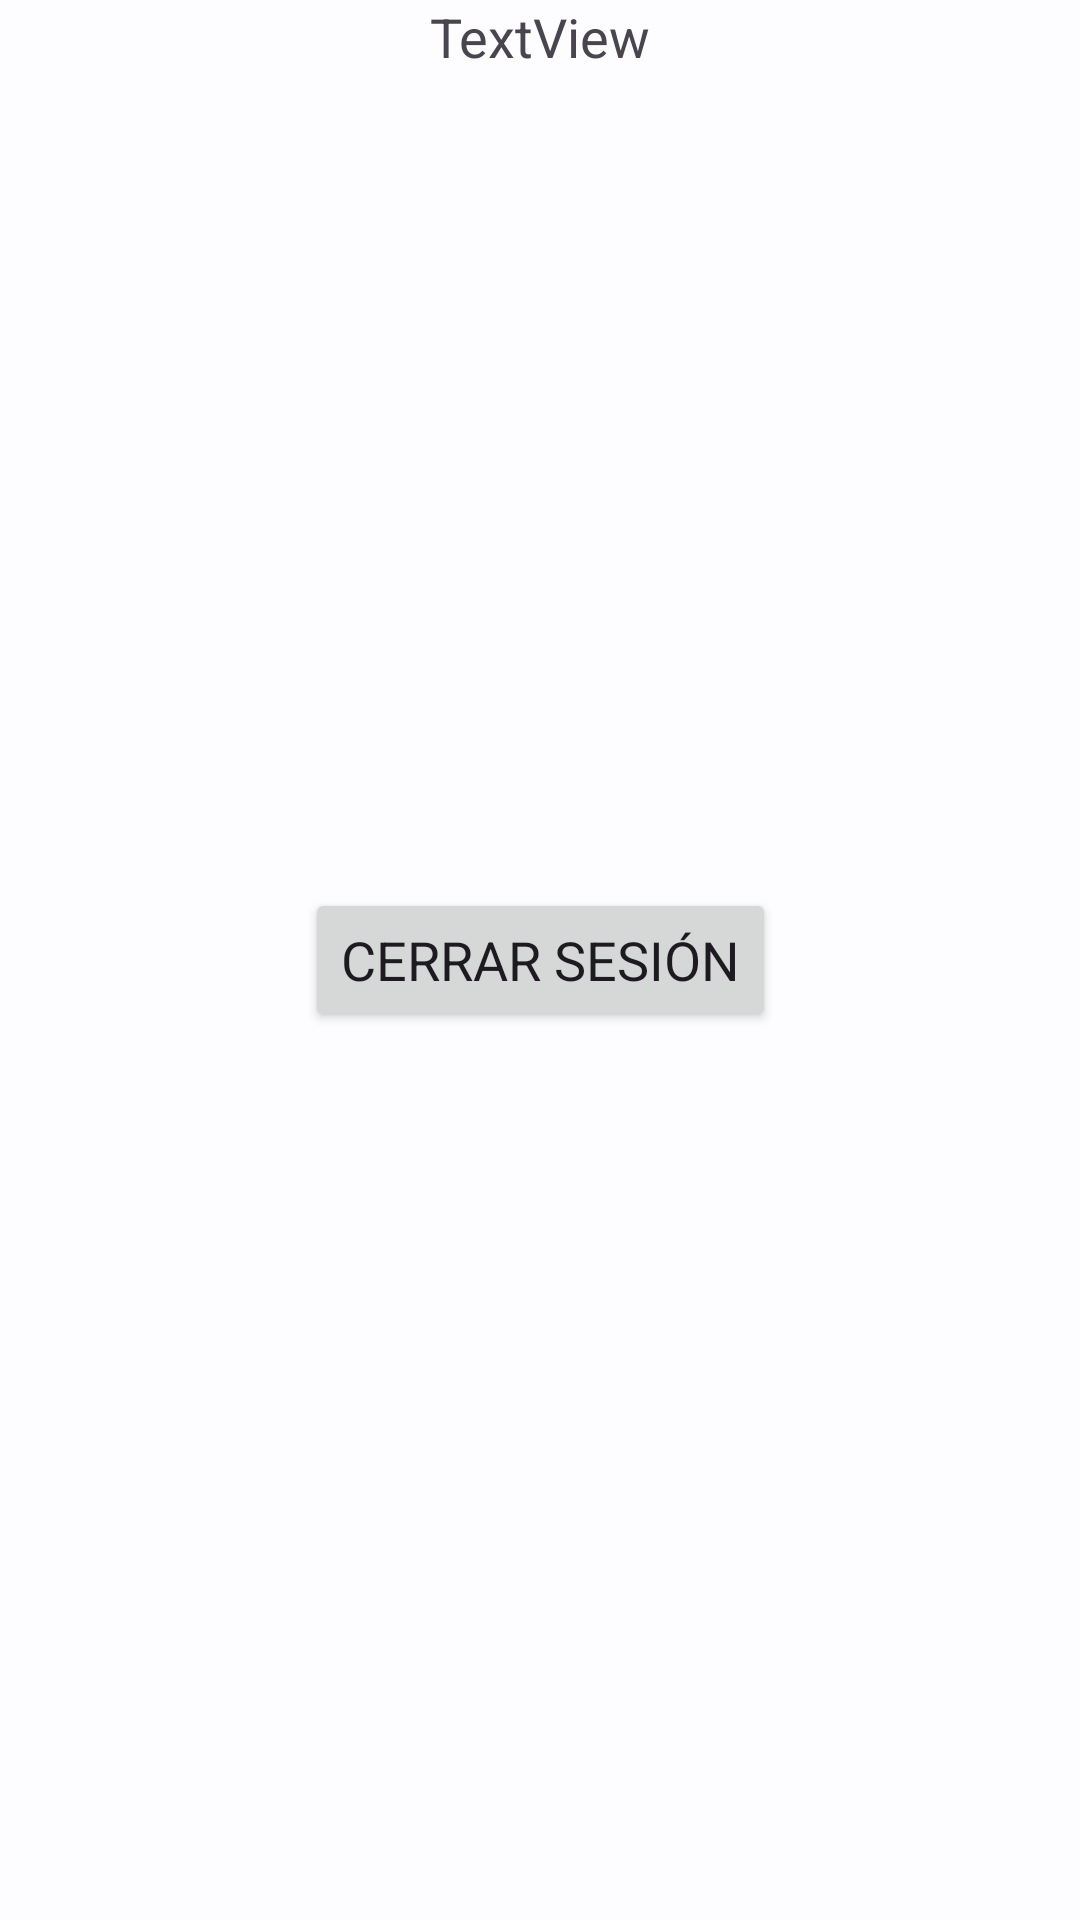

This screen was rendered from an Android layout file. Write that file and the resources it references.
<!-- AndroidManifest.xml: application theme Theme.GymLog -->
<!-- res/layout/activity_main.xml -->
<?xml version="1.0" encoding="utf-8"?>
<androidx.constraintlayout.widget.ConstraintLayout xmlns:android="http://schemas.android.com/apk/res/android"
    xmlns:app="http://schemas.android.com/apk/res-auto"
    xmlns:tools="http://schemas.android.com/tools"
    android:layout_width="match_parent"
    android:layout_height="match_parent"
    tools:context=".ui.main.MainActivity">

    <Button
        android:id="@+id/button"
        android:layout_width="wrap_content"
        android:layout_height="wrap_content"
        android:text="@string/log_out"
        app:layout_constraintBottom_toBottomOf="parent"
        app:layout_constraintEnd_toEndOf="parent"
        app:layout_constraintStart_toStartOf="parent"
        app:layout_constraintTop_toTopOf="parent" />

    <TextView
        android:id="@+id/textView"
        android:layout_width="wrap_content"
        android:layout_height="wrap_content"
        android:text="TextView"
        app:layout_constraintEnd_toEndOf="parent"
        app:layout_constraintStart_toStartOf="parent"
        tools:layout_editor_absoluteY="173dp" />

</androidx.constraintlayout.widget.ConstraintLayout>
<!-- resources referenced by this layout -->
<resources>
  <string name="log_out">Cerrar sesión</string>
  <color name="md_theme_light_primary">#0860AB</color>
  <color name="md_theme_light_onPrimary">#FFFFFF</color>
  <color name="md_theme_light_primaryContainer">#D4E3FF</color>
  <color name="md_theme_light_onPrimaryContainer">#001C39</color>
  <color name="md_theme_light_secondary">#415AA9</color>
  <color name="md_theme_light_onSecondary">#FFFFFF</color>
  <color name="md_theme_light_secondaryContainer">#DCE1FF</color>
  <color name="md_theme_light_onSecondaryContainer">#00164E</color>
  <color name="md_theme_light_tertiary">#6D4EA1</color>
  <color name="md_theme_light_onTertiary">#FFFFFF</color>
  <color name="md_theme_light_tertiaryContainer">#ECDCFF</color>
  <color name="md_theme_light_onTertiaryContainer">#270058</color>
  <color name="md_theme_light_error">#BA1A1A</color>
  <color name="md_theme_light_errorContainer">#FFDAD6</color>
  <color name="md_theme_light_onError">#FFFFFF</color>
  <color name="md_theme_light_onErrorContainer">#410002</color>
  <color name="md_theme_light_background">#FDFCFF</color>
  <color name="md_theme_light_onBackground">#1A1C1E</color>
  <color name="md_theme_light_surface">#FDFCFF</color>
  <color name="md_theme_light_onSurface">#1A1C1E</color>
  <color name="md_theme_light_surfaceVariant">#DFE2EB</color>
  <color name="md_theme_light_onSurfaceVariant">#43474E</color>
  <color name="md_theme_light_outline">#73777F</color>
  <color name="md_theme_light_inverseOnSurface">#F1F0F4</color>
  <color name="md_theme_light_inverseSurface">#2F3033</color>
  <color name="md_theme_light_inversePrimary">#A4C9FF</color>
  <style name="CardViewStyle" parent="Widget.Material3.CardView.Elevated">
          <item name="cardElevation">5dp</item>
      </style>
  <dimen name="default_text_size">18sp</dimen>
</resources>
